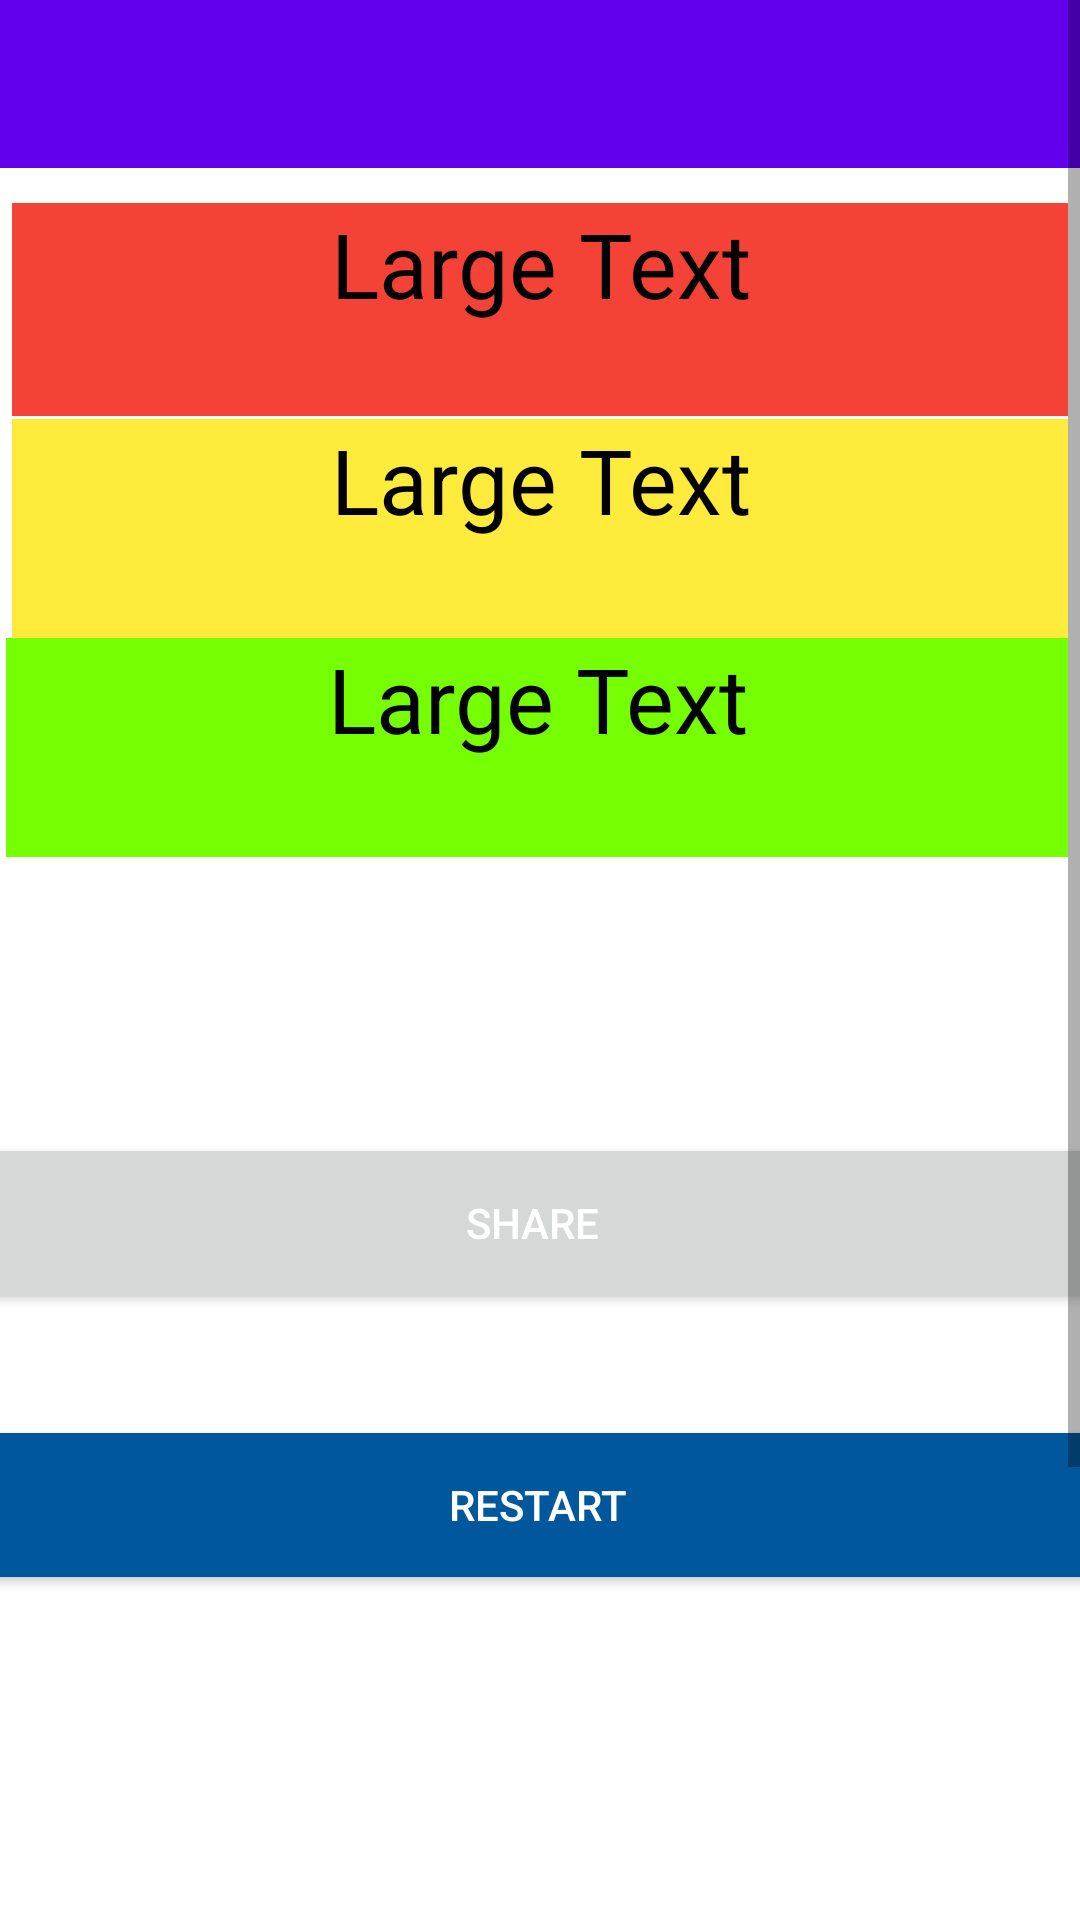

Android layout source for this screen:
<!-- AndroidManifest.xml: application theme Theme.QUIZZ544A -->
<!-- res/layout/activity_result.xml -->
<?xml version="1.0" encoding="utf-8"?>
<ScrollView
    xmlns:android="http://schemas.android.com/apk/res/android"
    xmlns:app="http://schemas.android.com/apk/res-auto"
    xmlns:tools="http://schemas.android.com/tools"
    android:layout_width="match_parent"
    android:layout_height="match_parent"
    android:fillViewport="true">
    <androidx.constraintlayout.widget.ConstraintLayout
        android:layout_width="match_parent"
        android:layout_height="match_parent"
        tools:context=".ResultActivity">

        <TextView
            android:id="@+id/tvres"
            android:layout_width="352dp"
            android:layout_height="71dp"
            android:layout_alignParentStart="true"
            android:layout_alignParentTop="true"
            android:layout_alignParentEnd="true"
            android:layout_centerHorizontal="true"
            android:layout_marginTop="16dp"
            android:background="#F44336"
            android:gravity="center_horizontal"
            android:text="Large Text"
            android:textAlignment="gravity"
            android:textAppearance="?android:attr/textAppearanceLarge"
            android:textColor="#000000"
            android:textSize="30sp"
            app:layout_constraintBottom_toTopOf="@+id/btnRestart"
            app:layout_constraintEnd_toEndOf="parent"
            app:layout_constraintHorizontal_bias="0.508"
            app:layout_constraintLeft_toLeftOf="parent"
            app:layout_constraintRight_toRightOf="parent"
            app:layout_constraintStart_toStartOf="parent"
            app:layout_constraintTop_toTopOf="parent"
            app:layout_constraintVertical_bias="0.132" />

        <Button
            android:id="@+id/btnRestart"
            android:layout_width="431dp"
            android:layout_height="48dp"
            android:layout_alignParentStart="true"
            android:layout_alignParentBottom="true"
            android:layout_marginEnd="4dp"
            android:layout_marginBottom="312dp"
            android:background="#01579B"
            android:text="restart"
            android:textColor="#ffffff"
            app:layout_constraintBottom_toBottomOf="parent"
            app:layout_constraintEnd_toEndOf="@+id/tvres2"
            app:layout_constraintHorizontal_bias="0.481"
            app:layout_constraintLeft_toLeftOf="parent"
            app:layout_constraintRight_toRightOf="parent"
            app:layout_constraintStart_toStartOf="@+id/tvres2" />

        <TextView
            android:id="@+id/tvres2"
            android:layout_width="354dp"
            android:layout_height="73dp"
            android:layout_below="@+id/tvres"
            android:layout_alignParentStart="true"
            android:layout_alignParentEnd="true"
            android:layout_marginBottom="192dp"
            android:background="#76FF03"
            android:gravity="center_horizontal"
            android:text="Large Text"
            android:textAlignment="center"
            android:textAppearance="?android:attr/textAppearanceLarge"
            android:textColor="#000000"
            android:textSize="30sp"
            app:layout_constraintBottom_toTopOf="@+id/btnRestart"
            app:layout_constraintEnd_toEndOf="@+id/tvres3"
            app:layout_constraintHorizontal_bias="1.0"
            app:layout_constraintLeft_toLeftOf="parent"
            app:layout_constraintRight_toRightOf="parent"
            app:layout_constraintStart_toStartOf="@+id/tvres3"
            app:layout_constraintTop_toBottomOf="@+id/tvres3"
            app:layout_constraintVertical_bias="0.0" />

        <TextView
            android:id="@+id/tvres3"
            android:layout_width="352dp"
            android:layout_height="73dp"
            android:layout_below="@+id/tvres2"
            android:layout_alignEnd="@+id/tvres2"
            android:layout_alignParentStart="true"
            android:layout_alignParentEnd="true"
            android:layout_marginTop="72dp"
            android:background="#FFEB3B"
            android:gravity="center_horizontal"
            android:text="Large Text"
            android:textAlignment="center"
            android:textAppearance="?android:attr/textAppearanceLarge"
            android:textColor="#000000"
            android:textSize="30sp"
            app:layout_constraintEnd_toEndOf="@+id/tvres"
            app:layout_constraintHorizontal_bias="1.0"
            app:layout_constraintLeft_toLeftOf="parent"
            app:layout_constraintRight_toRightOf="parent"
            app:layout_constraintStart_toStartOf="@+id/tvres"
            app:layout_constraintTop_toTopOf="@+id/tvres" />

        <Button
            android:id="@+id/share"
            android:layout_width="421dp"
            android:layout_height="60dp"
            android:layout_alignParentBottom="true"
            android:layout_marginBottom="400dp"
            android:text="share"
            android:textColor="#ffffff"
            app:layout_constraintBottom_toBottomOf="parent"
            app:layout_constraintEnd_toEndOf="@+id/btnRestart"
            app:layout_constraintHorizontal_bias="0.323"
            app:layout_constraintLeft_toLeftOf="parent"
            app:layout_constraintRight_toRightOf="parent"
            app:layout_constraintStart_toStartOf="@+id/btnRestart" />

        <androidx.appcompat.widget.Toolbar
            android:id="@+id/toolbar2"
            android:layout_width="match_parent"
            android:layout_height="wrap_content"
            android:background="?attr/colorPrimary"
            android:minHeight="?attr/actionBarSize"
            android:theme="?attr/actionBarTheme"
            app:layout_constraintEnd_toEndOf="parent"
            app:layout_constraintHorizontal_bias="0.0"
            app:layout_constraintStart_toStartOf="parent"
            app:layout_constraintTop_toTopOf="parent" />

    </androidx.constraintlayout.widget.ConstraintLayout>
</ScrollView>
<!-- resources referenced by this layout -->
<resources>
  <style name="Theme.QUIZZ544A" parent="Theme.MaterialComponents.DayNight.NoActionBar">
          
          <item name="colorPrimary">@color/purple_500</item>
          <item name="colorPrimaryVariant">@color/purple_700</item>
          <item name="colorOnPrimary">@color/white</item>
          
          <item name="colorSecondary">@color/teal_200</item>
          <item name="colorSecondaryVariant">@color/teal_700</item>
          <item name="colorOnSecondary">@color/black</item>
          
          <item name="android:statusBarColor" tools:targetApi="l">?attr/colorPrimaryVariant</item>
          
      </style>
  <!-- not gathered from this repository: default colours our renderer supplied (Android Studio template values) -->
  <color name="purple_500">#FF6200EE</color>
  <color name="purple_700">#FF3700B3</color>
  <color name="teal_200">#FF03DAC5</color>
  <color name="teal_700">#FF018786</color>
  <color name="black">#FF000000</color>
  <color name="white">#FFFFFFFF</color>
</resources>
